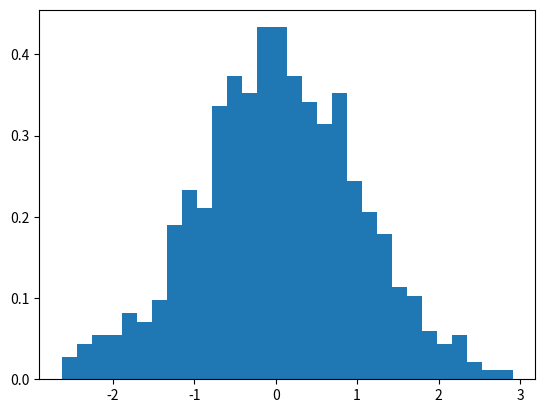

Recreate this plot in Python.
import numpy as np
import matplotlib.pyplot as plt

def normal_h2(size):
    """A simple 2D histogram with normal distribution.

    Parameters
    ----------
    size : Number of points
    """
    # Generate some random data
    data = np.random.normal(0, 1, size)

    # Create a histogram
    plt.hist(data, bins=30, density=True)

    # Show the plot
    plt.show()

# Call the function
normal_h2(1000)
